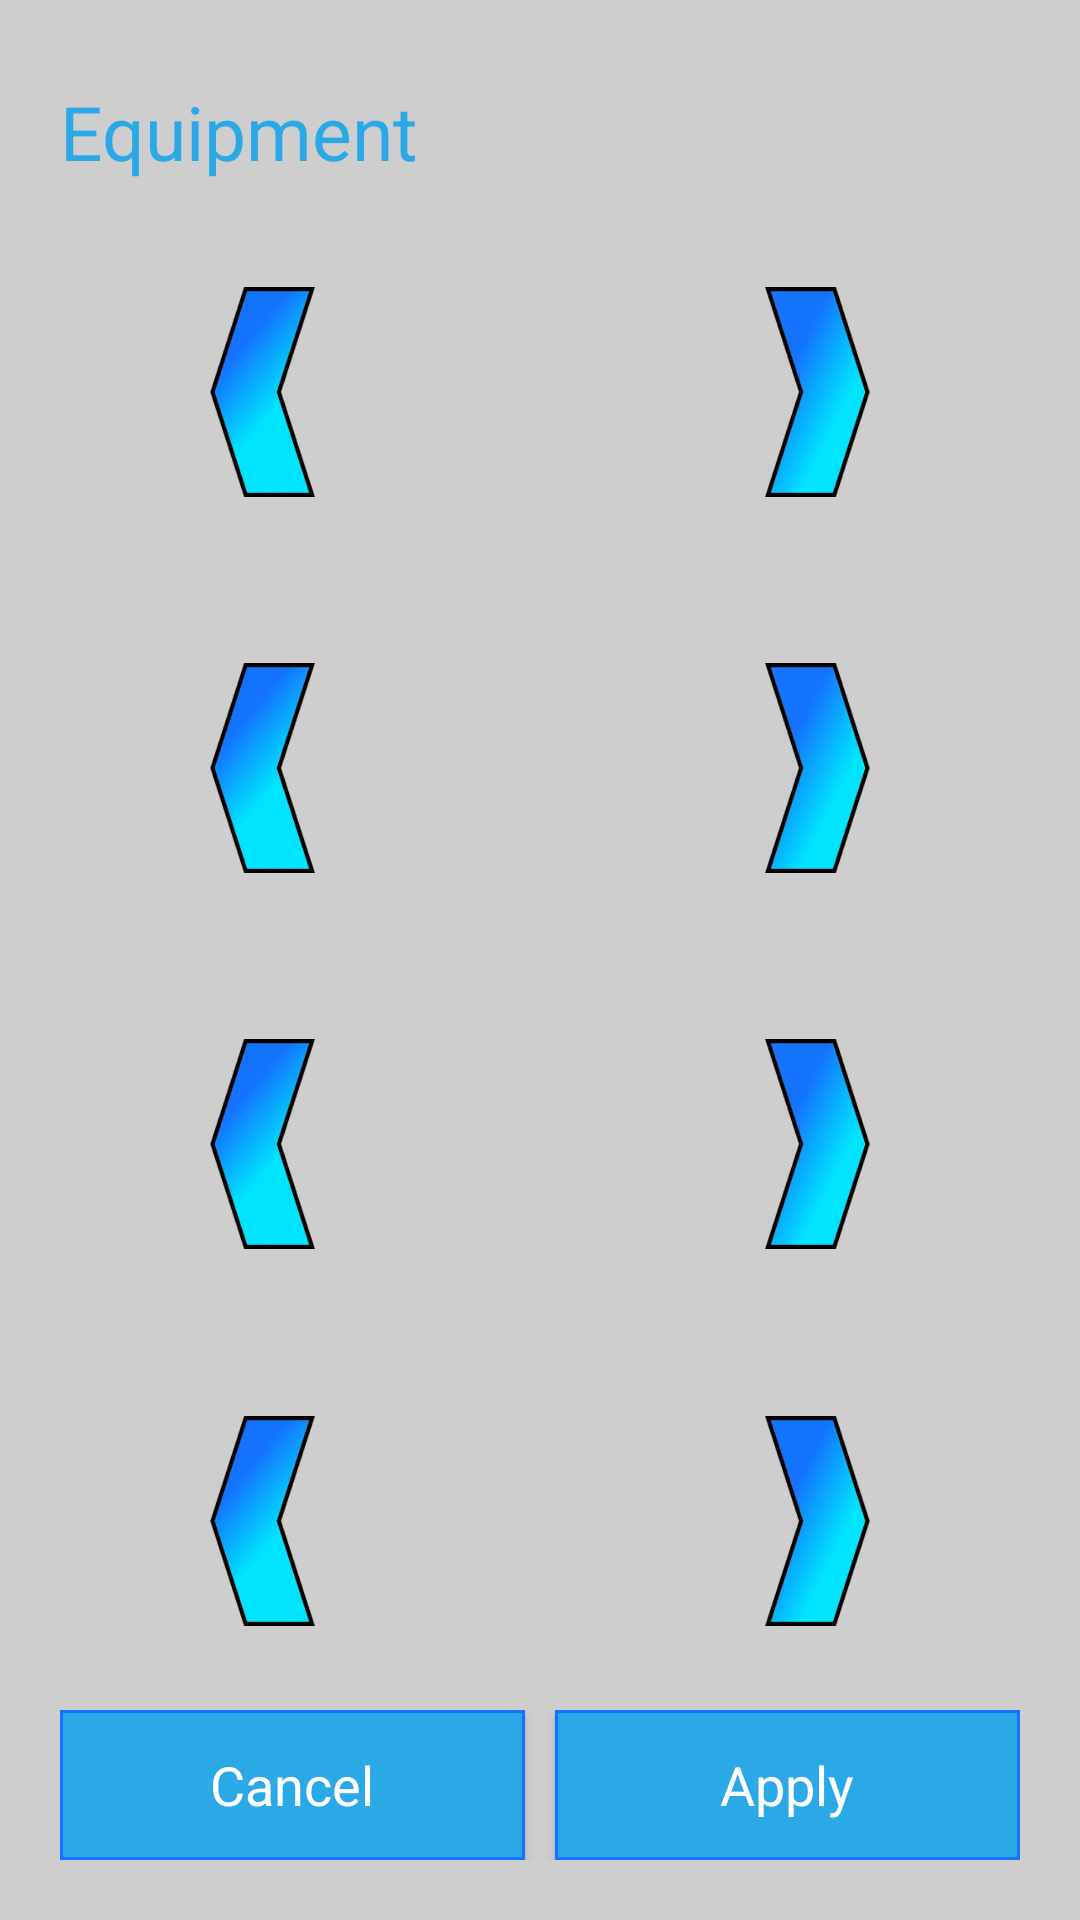

Produce the Android XML layout that renders to this screen, including the resource entries it uses.
<!-- AndroidManifest.xml: application theme AppTheme -->
<!-- res/layout/dialog_equipment.xml -->
<LinearLayout xmlns:android="http://schemas.android.com/apk/res/android"
    xmlns:tools="http://schemas.android.com/tools"
    android:layout_width="match_parent"
    android:layout_height="match_parent"
    android:background="@color/light_grey"
    android:orientation="vertical"
    android:padding="20dp"
    tools:ignore="Overdraw">

    <LinearLayout
        android:layout_width="wrap_content"
        android:layout_height="wrap_content"
        android:gravity="center_vertical"
        android:orientation="horizontal">

        <TextView
            android:id="@+id/title"
            android:layout_width="wrap_content"
            android:layout_height="wrap_content"
            android:text="@string/equipment"
            android:textColor="@color/blue"
            android:textSize="25sp" />

        <ProgressBar
            android:id="@+id/progress_bar"
            android:layout_width="wrap_content"
            android:layout_height="wrap_content"
            android:layout_marginStart="10dp"
            android:indeterminate="true"
            android:indeterminateTint="@color/blue"
            android:visibility="invisible" />
    </LinearLayout>

    <LinearLayout
        android:layout_width="wrap_content"
        android:layout_height="0dp"
        android:layout_gravity="center"
        android:layout_weight="1"
        android:orientation="horizontal"
        android:padding="10dp">


        <Button
            android:id="@+id/helmet_previous"
            android:layout_width="35dp"
            android:layout_height="70dp"
            android:layout_gravity="center"
            android:background="@drawable/previous"
            android:onClick="check" />

        <LinearLayout
            android:id="@+id/helmet_layout"
            android:layout_width="150dp"
            android:layout_height="fill_parent"
            android:gravity="center"

            android:orientation="vertical">


        </LinearLayout>

        <Button
            android:id="@+id/helmet_next"
            android:layout_width="35dp"
            android:layout_height="70dp"
            android:layout_gravity="center"
            android:background="@drawable/next"
            android:onClick="onClick" />
    </LinearLayout>

    <LinearLayout
        android:layout_width="wrap_content"
        android:layout_height="0dp"
        android:layout_gravity="center"
        android:layout_weight="1"
        android:orientation="horizontal"
        android:padding="10dp">

        <Button
            android:id="@+id/shirt_previous"
            android:layout_width="35dp"
            android:layout_height="70dp"
            android:layout_gravity="center"
            android:background="@drawable/previous"
            android:onClick="onClick" />

        <LinearLayout
            android:id="@+id/shirt_layout"
            android:layout_width="150dp"
            android:layout_height="fill_parent"
            android:gravity="center"
            android:orientation="vertical">


        </LinearLayout>

        <Button
            android:id="@+id/shirt_next"
            android:layout_width="35dp"
            android:layout_height="70dp"
            android:layout_gravity="center"
            android:background="@drawable/next"
            android:onClick="onClick" />
    </LinearLayout>

    <LinearLayout
        android:layout_width="wrap_content"
        android:layout_height="0dp"
        android:layout_gravity="center"
        android:layout_weight="1"
        android:orientation="horizontal"
        android:padding="10dp">

        <Button
            android:id="@+id/legs_previous"
            android:layout_width="35dp"
            android:layout_height="70dp"
            android:layout_gravity="center"
            android:background="@drawable/previous"
            android:onClick="onClick" />

        <LinearLayout

            android:id="@+id/legs_layout"
            android:layout_width="150dp"
            android:layout_height="fill_parent"
            android:gravity="center"
            android:orientation="vertical">


        </LinearLayout>

        <Button
            android:id="@+id/legs_next"
            android:layout_width="35dp"
            android:layout_height="70dp"
            android:layout_gravity="center"
            android:background="@drawable/next"
            android:onClick="onClick" />
    </LinearLayout>

    <LinearLayout
        android:layout_width="wrap_content"
        android:layout_height="0dp"
        android:layout_gravity="center"
        android:layout_weight="1"
        android:orientation="horizontal"
        android:padding="10dp">

        <Button
            android:id="@+id/block_previous"
            android:layout_width="35dp"
            android:layout_height="70dp"
            android:layout_gravity="center"
            android:background="@drawable/previous"
            android:onClick="onClick" />

        <LinearLayout
            android:id="@+id/block_layout"
            android:layout_width="150dp"
            android:layout_height="fill_parent"
            android:gravity="center"
            android:orientation="vertical">


        </LinearLayout>

        <Button
            android:id="@+id/block_next"
            android:layout_width="35dp"
            android:layout_height="70dp"
            android:layout_gravity="center"
            android:background="@drawable/next"
            android:onClick="onClick" />
    </LinearLayout>

    <LinearLayout
        android:layout_width="match_parent"
        android:layout_height="wrap_content"
        android:layout_gravity="bottom"
        android:orientation="horizontal">

        <Button
            android:id="@+id/cancel"
            style="@style/DefaultButton"
            android:layout_width="0dp"
            android:layout_height="50dp"
            android:layout_weight="1"
            android:background="@drawable/default_button"
            android:onClick="onClick"
            android:text="@string/cancel" />

        <Button
            android:id="@+id/apply"
            style="@style/DefaultButton"
            android:layout_width="0dp"
            android:layout_height="50dp"
            android:layout_marginStart="10dp"
            android:layout_weight="1"
            android:background="@drawable/default_button"
            android:onClick="onClick"
            android:text="@string/apply"
            android:textColor="@color/white" />
    </LinearLayout>
</LinearLayout>
<!-- resources referenced by this layout -->
<resources>
  <color name="blue">#2BA9E6</color>
  <color name="light_grey">#CECECE</color>
  <color name="white">#FFFFFF</color>
  <!-- drawable default_button (drawable) -->
  <?xml version="1.0" encoding="utf-8"?>
  <selector xmlns:android="http://schemas.android.com/apk/res/android">
      <item android:drawable="@drawable/default_button_pressed" android:state_pressed="true" />
      
      <item android:drawable="@drawable/default_button_pressed" android:state_focused="true" />
      
      <item android:drawable="@drawable/default_button_unpressed" />
  
      
  </selector>
  <!-- drawable next (drawable) -->
  <selector xmlns:android="http://schemas.android.com/apk/res/android">
      <item android:drawable="@drawable/next_pressed" android:state_pressed="true" />
      
      <item android:drawable="@drawable/next_pressed" android:state_focused="true" />
      
      <item android:drawable="@drawable/next_unpressed" />
      
  </selector>
  <!-- drawable previous (drawable) -->
  <selector xmlns:android="http://schemas.android.com/apk/res/android">
      <item android:drawable="@drawable/previous_pressed" android:state_pressed="true" />
      
      <item android:drawable="@drawable/previous_pressed" android:state_focused="true" />
      
      <item android:drawable="@drawable/previous_unpressed" />
      
  </selector>
  <string name="apply">Apply</string>
  <string name="cancel">Cancel</string>
  <string name="equipment">Equipment</string>
  <style name="DefaultButton" parent="android:Widget.Holo.Button">
          <item name="android:textColor">@color/white</item>
  
      </style>
  <style name="AppTheme" parent="Base.Theme.AppCompat.Light.DarkActionBar">
          
          <item name="colorPrimary">@color/colorPrimary</item>
          <item name="colorPrimaryDark">@color/colorPrimaryDark</item>
          <item name="colorAccent">@color/colorAccent</item>
      </style>
  <!-- drawable default_button_pressed (drawable) -->
  <?xml version="1.0" encoding="utf-8"?>
  <shape xmlns:android="http://schemas.android.com/apk/res/android"
      android:shape="rectangle">
      <stroke
          android:width="1dip"
          android:color="@color/colorPrimaryDark" />
      <solid
          android:color="@color/colorPrimary" />
  </shape>
  <!-- drawable default_button_unpressed (drawable) -->
  <?xml version="1.0" encoding="utf-8"?>
  <shape xmlns:android="http://schemas.android.com/apk/res/android"
      android:shape="rectangle">
      <stroke
          android:width="1dip"
          android:color="@color/colorPrimary" />
      <solid
          android:color="@color/blue" />
  </shape>
  <!-- drawable next_pressed: png bitmap (drawable-hdpi, 12869 bytes) -->
  <!-- drawable next_unpressed: png bitmap (drawable-hdpi, 13168 bytes) -->
  <!-- drawable previous_pressed: png bitmap (drawable-hdpi, 12540 bytes) -->
  <!-- drawable previous_unpressed: png bitmap (drawable-hdpi, 12785 bytes) -->
  <color name="colorPrimary">#1472FF</color>
  <color name="colorPrimaryDark">#1346FF</color>
  <color name="colorAccent">#4597EA</color>
</resources>
